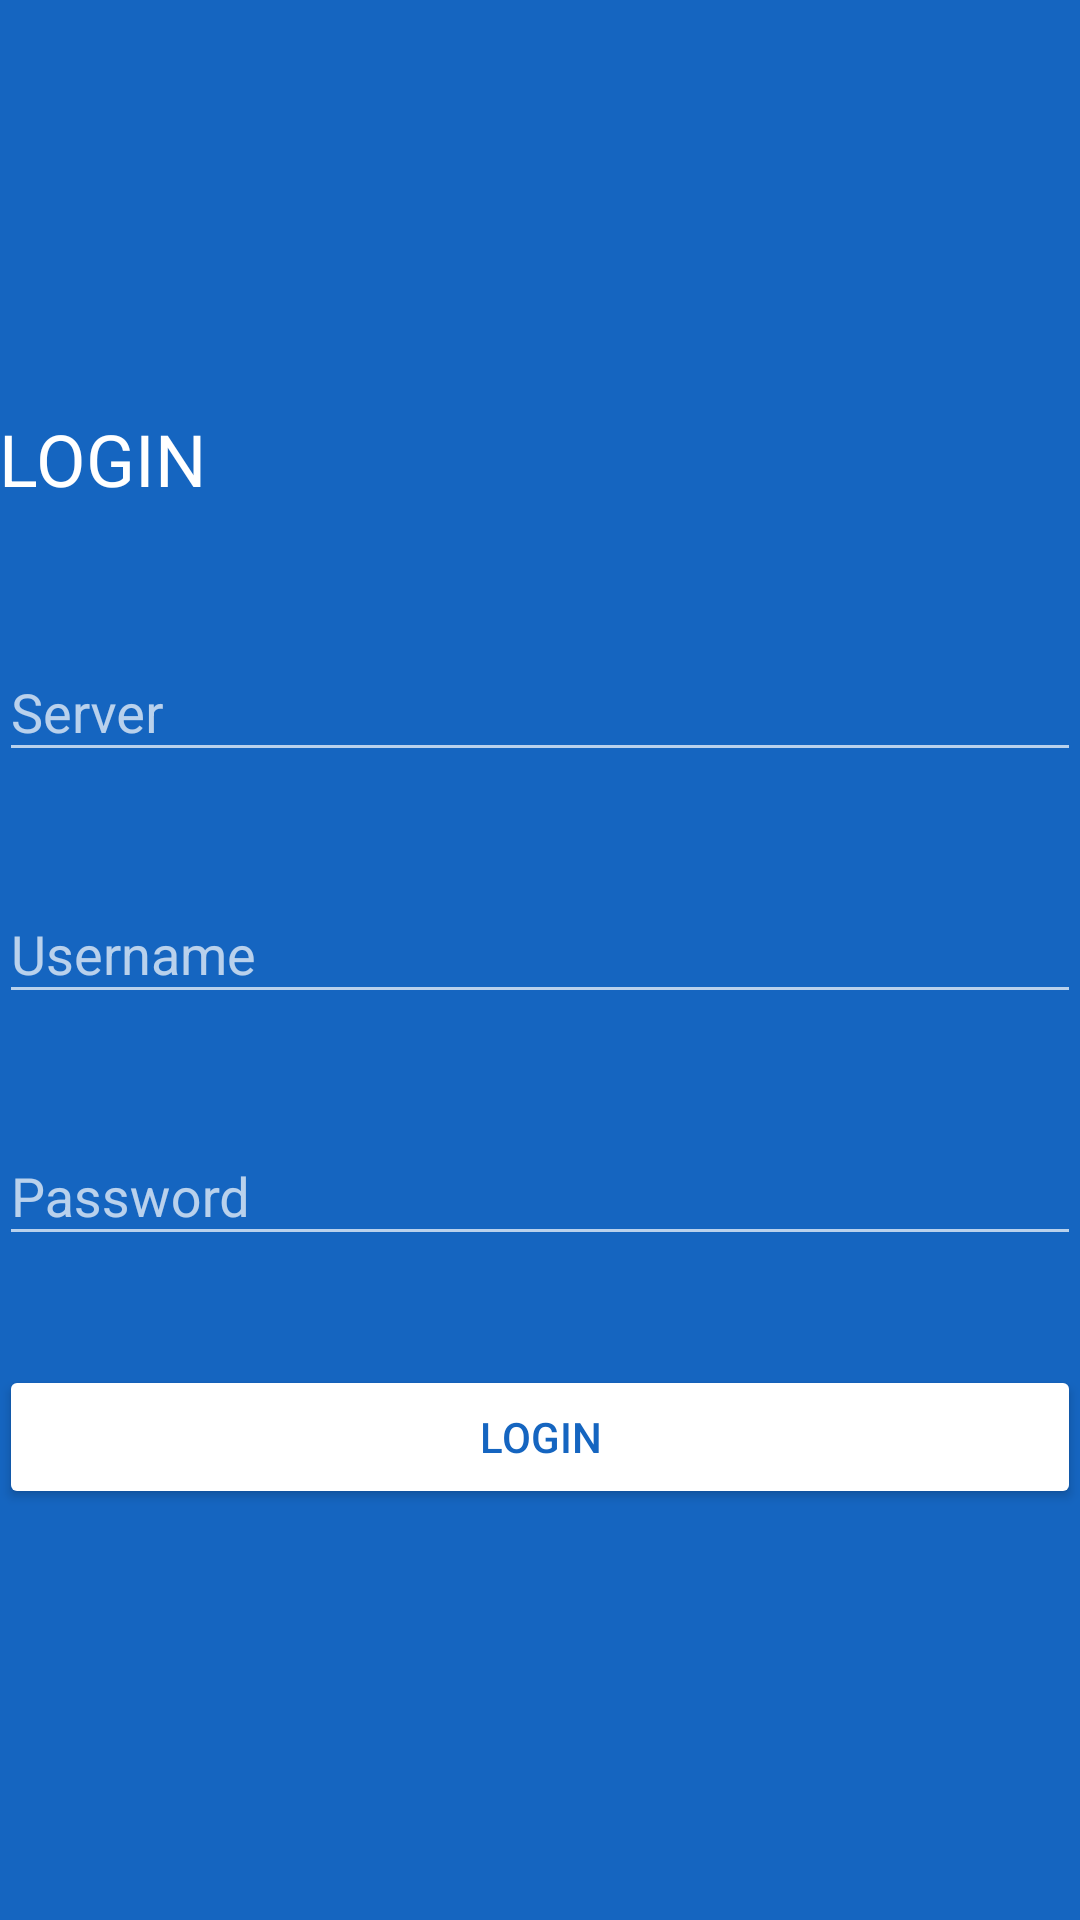

Layout XML and referenced resources for this Android screen:
<!-- AndroidManifest.xml: activity theme Theme.Gojira.Login -->
<!-- res/layout/activity_login.xml -->
<FrameLayout xmlns:android="http://schemas.android.com/apk/res/android"
    xmlns:tools="http://schemas.android.com/tools"
    android:id="@+id/root"
    android:layout_width="match_parent"
    android:layout_height="match_parent"
    tools:context="com.gojira.ui.LoginActivity">

    

    <ScrollView
        android:layout_width="match_parent"
        android:layout_height="match_parent"
        android:fillViewport="true"
        tools:ignore="UselessParent">

        <LinearLayout
            android:layout_width="match_parent"
            android:layout_height="wrap_content"
            android:gravity="center_vertical"
            android:orientation="vertical"
            android:paddingBottom="@dimen/activity_vertical_margin"
            android:paddingLeft="@dimen/activity_horizontal_margin"
            android:paddingRight="@dimen/activity_horizontal_margin"
            android:paddingTop="@dimen/activity_vertical_margin">

            <TextView
                android:layout_width="wrap_content"
                android:layout_height="wrap_content"
                android:text="@string/label_login"
                android:textAllCaps="true"
                android:textAppearance="@style/TextAppearance.AppCompat.Headline" />

            <android.support.v4.widget.ContentLoadingProgressBar
                android:id="@+id/progress"
                style="@style/Widget.AppCompat.ProgressBar.Horizontal"
                android:layout_width="match_parent"
                android:layout_height="wrap_content"
                android:layout_marginTop="4dp"
                android:indeterminate="true"
                android:visibility="invisible"
                tools:visibility="visible" />

            <android.support.design.widget.TextInputLayout
                android:id="@+id/input_server_container"
                style="@style/Widget.Gojira.TextInputLayout"
                android:layout_width="match_parent"
                android:layout_height="wrap_content"
                android:layout_marginTop="16dp">

                <EditText
                    android:id="@+id/input_server"
                    android:layout_width="match_parent"
                    android:layout_height="wrap_content"
                    android:hint="@string/input_server_hint"
                    android:inputType="textUri" />

            </android.support.design.widget.TextInputLayout>

            <android.support.design.widget.TextInputLayout
                android:id="@+id/input_username_container"
                style="@style/Widget.Gojira.TextInputLayout"
                android:layout_width="match_parent"
                android:layout_height="wrap_content"
                android:layout_marginTop="8dp">

                <EditText
                    android:id="@+id/input_username"
                    android:layout_width="match_parent"
                    android:layout_height="wrap_content"
                    android:hint="@string/input_username_hint"
                    android:inputType="textNoSuggestions" />

            </android.support.design.widget.TextInputLayout>

            <android.support.design.widget.TextInputLayout
                android:id="@+id/input_password_container"
                style="@style/Widget.Gojira.TextInputLayout"
                android:layout_width="match_parent"
                android:layout_height="wrap_content"
                android:layout_marginTop="8dp">

                <EditText
                    android:id="@+id/input_password"
                    android:layout_width="match_parent"
                    android:layout_height="wrap_content"
                    android:hint="@string/input_password_hint"
                    android:inputType="textPassword" />

            </android.support.design.widget.TextInputLayout>

            <Button
                android:id="@+id/action_login"
                style="@style/Widget.Gojira.Button.Inverse"
                android:layout_width="match_parent"
                android:layout_height="wrap_content"
                android:layout_marginTop="16dp"
                android:text="@string/action_login" />

        </LinearLayout>
    </ScrollView>
</FrameLayout>
<!-- resources referenced by this layout -->
<resources>
  <string name="action_login">Login</string>
  <string name="input_password_hint">Password</string>
  <string name="input_server_hint">Server</string>
  <string name="input_username_hint">Username</string>
  <string name="label_login">Login</string>
  <style name="Widget.Gojira.Button.Inverse" parent="Widget.AppCompat.Button">
          <item name="android:textColor">?colorPrimary</item>
          <item name="elevation">0dp</item>
      </style>
  <style name="Widget.Gojira.TextInputLayout" parent="Widget.Design.TextInputLayout">
          <item name="errorEnabled">true</item>
          <item name="hintTextAppearance">@style/TextAppearance.Gojira.TextInputLayout.Hint</item>
          <item name="errorTextAppearance">@style/TextAppearance.Gojira.TextInputLayout.Error</item>
      </style>
  <style name="Theme.Gojira.Login" parent="Theme.AppCompat.NoActionBar">
          <item name="colorPrimary">@color/primary</item>
          <item name="colorPrimaryDark">@color/primary_dark</item>
          <item name="colorAccent">@color/accent</item>
          <item name="colorButtonNormal">@color/white</item>
          <item name="android:windowContentOverlay">@null</item>
          <item name="android:windowBackground">@color/primary</item>
      </style>
  <style name="TextAppearance.Gojira.TextInputLayout.Hint" parent="TextAppearance.Design.Hint">
          <item name="android:textColor">@color/hint</item>
      </style>
  <style name="TextAppearance.Gojira.TextInputLayout.Error" parent="TextAppearance.Design.Error">
          <item name="android:textColor">@color/error</item>
      </style>
  <color name="primary">#1565C0</color>
  <color name="primary_dark">#0D47A1</color>
  <color name="accent">#2196F3</color>
  <color name="white">#ffffff</color>
  <color name="hint">#dfdfdf</color>
  <color name="error">#F44336</color>
</resources>
